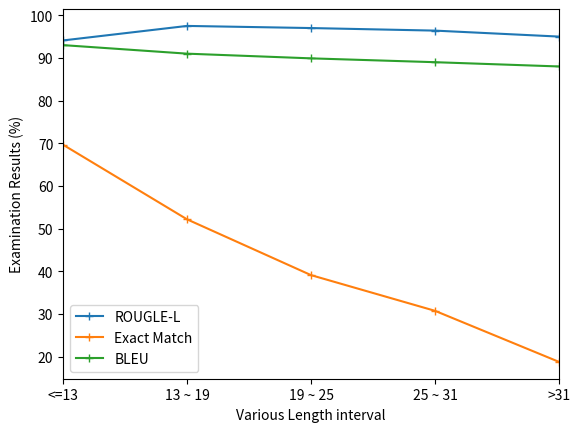

Write Python code to recreate this figure.
import matplotlib.pyplot as plt
import numpy as np


def multi_plot(rl, em, bleu,interval):
    plt.plot(interval, rl,'+-', label = 'ROUGLE-L')
    plt.plot(interval, em,'+-', label = 'Exact Match')
    plt.plot(interval, bleu,'+-', label = 'BLEU')

    # plt.bar(interval, rl,10,color='#FBDD7E')
    # plt.bar(interval, em, 10, bottom=rl,color='#04D8B2')
    # plt.bar(interval, bleu, 10, bottom=rl+em,color='#7BC8F6')

    # plt.suptitle('Evaluation with different intervals', fontsize = 15)
    my_xticks = ['<=13','13 ~ 19','19 ~ 25','25 ~ 31','>31']
    plt.xticks(interval,my_xticks)
    # plt.ylim(88,100)
    plt.margins(x=0)
    # plt.legend(['ROUGLE-L','Exact Match','BLEU'])
    plt.legend()
    plt.xlabel('Various Length interval')
    plt.ylabel('Examination Results (%)')
    # plt.show()
    plt.savefig('evaluate_out.png')


# training ptb on T5-small with different interval

# LENGTH COUNT WITH 60/90/120/150/500

# rl = np.array([98.9402,99.7709,99.7482,99.7156,99.7076])
# em = np.array([97.4285,96.8232,94.6650,91.7981,91.0813])
# bleu = np.array([99.1753,99.3736,99.2894,99.1010,99.2825])

# rl = np.array([99.1,99.6,99.4,99.2,98.4])
# em = np.array([97.4285,96.8232,94.6650,91.7981,91.0813])
# bleu = np.array([99.9,99.5,99.3,99,98])


# FIX LENGTH COUNT WITH 13/19/25/31/80

# rl = np.array([99.0258,99.7856,99.7777,99.7191,99.6931])
# em = np.array([97.2543,96.8944,95.0403,92.5037,90.5479])
# bleu = np.array([98.9888,99.4067,99.3488,99.1931,99.2604])


# rl = np.array([99.1,99.6,99.4,99.2,98.4])
# em = np.array([97.2543,96.8944,95.0403,92.5037,90.5479])
# bleu = np.array([99.9,99.5,99.3,99,98])



# training MNLI with different interval

# rl = [95.1088,96.6674,96.8095,96.4849,96.3387]
# em = [70.4285,51.5193,41.9354,33.1230,21.62764]
# bleu = [90.1946,90.1336,89.9898,89.7656,89.4585]

# rl = [94.1,97,97.5,96.4,95]
# em = [70.4285,51.5193,41.9354,33.1230,21.62764]
# bleu = [93,91,89.9,89,88]

# FIX LENGTH COUNT WITH 13/19/25/31/80

# rl = np.array([94.6875,96.8073,96.4384,96.4581,96.2458])
# em = np.array([69.6531,52.1739,39.1003,30.7346,18.7671])
# bleu = np.array([89.4904,89.7634,89.4862,89.5968,88.9716])

rl = [94.1,97.5,97,96.4,95]
em = [69.6531,52.1739,39.1003,30.7346,18.7671]
bleu = [93,91,89.9,89,88]


interval = [13,19,25,31,37]

# varing training size to evaluate MNLI
# rl = [96.66,96.4118,96.2217,95.7589,95.2565,94.717,94.1502,93.6448,92.53,91.1125]
# em = [65.75,56.10,54.225,54.525,47.175,45.45,42.075,41.6,35.375,30.125]
# bleu = [92.76,88.6524,88.0968,87.4814,84.4530,83.0427,81.2172,81.9514,77.1580,74.5487]
# training_size = [100,90,80,70,60,50,40,30,20,10]

# varing training size to evaluate PTB
# rl = [96.634,97.9235,98.454,98.8243,99.0066,99.2138,99.2944,99.4107,99.5621,99.6295]
# em = [55.3576,69.6889,76.1765,82.0260,84.84445,88.2743,89.3911,91.5979,93.5123,94.6290]
# bleu = [92.1849,95.2080,96.3883,97.4421,97.8715,98.3824,98.5818,98.8738,99.1175,99.3118]
# training_size = [10,20,30,40,50,60,70,80,90,100]

# multi_plot(rl,em,bleu,training_size)
multi_plot(rl,em,bleu,interval)
